3-way image classification set "初赛数据集包含训练集和测试集输入" from GitHub (LDT-von/ihc-virtual-stain); label vocabulary: DAPI, HLA-DR, Vimentin.

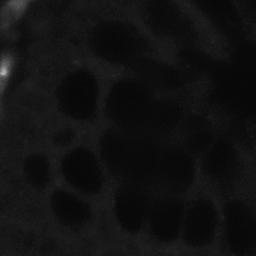
Label: HLA-DR

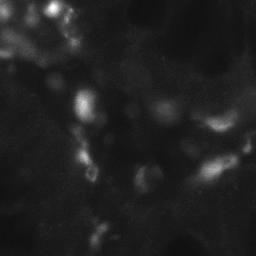
Label: HLA-DR

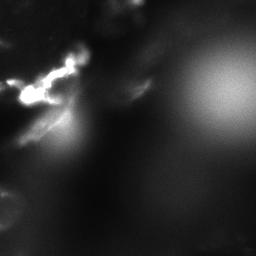
Label: Vimentin

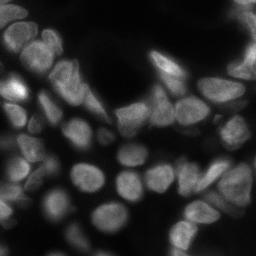
Label: DAPI

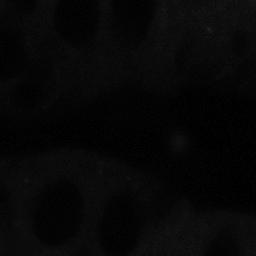
Label: Vimentin

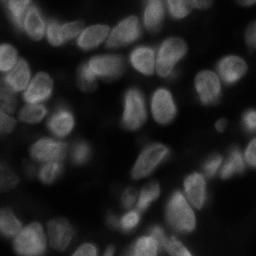
Label: DAPI
